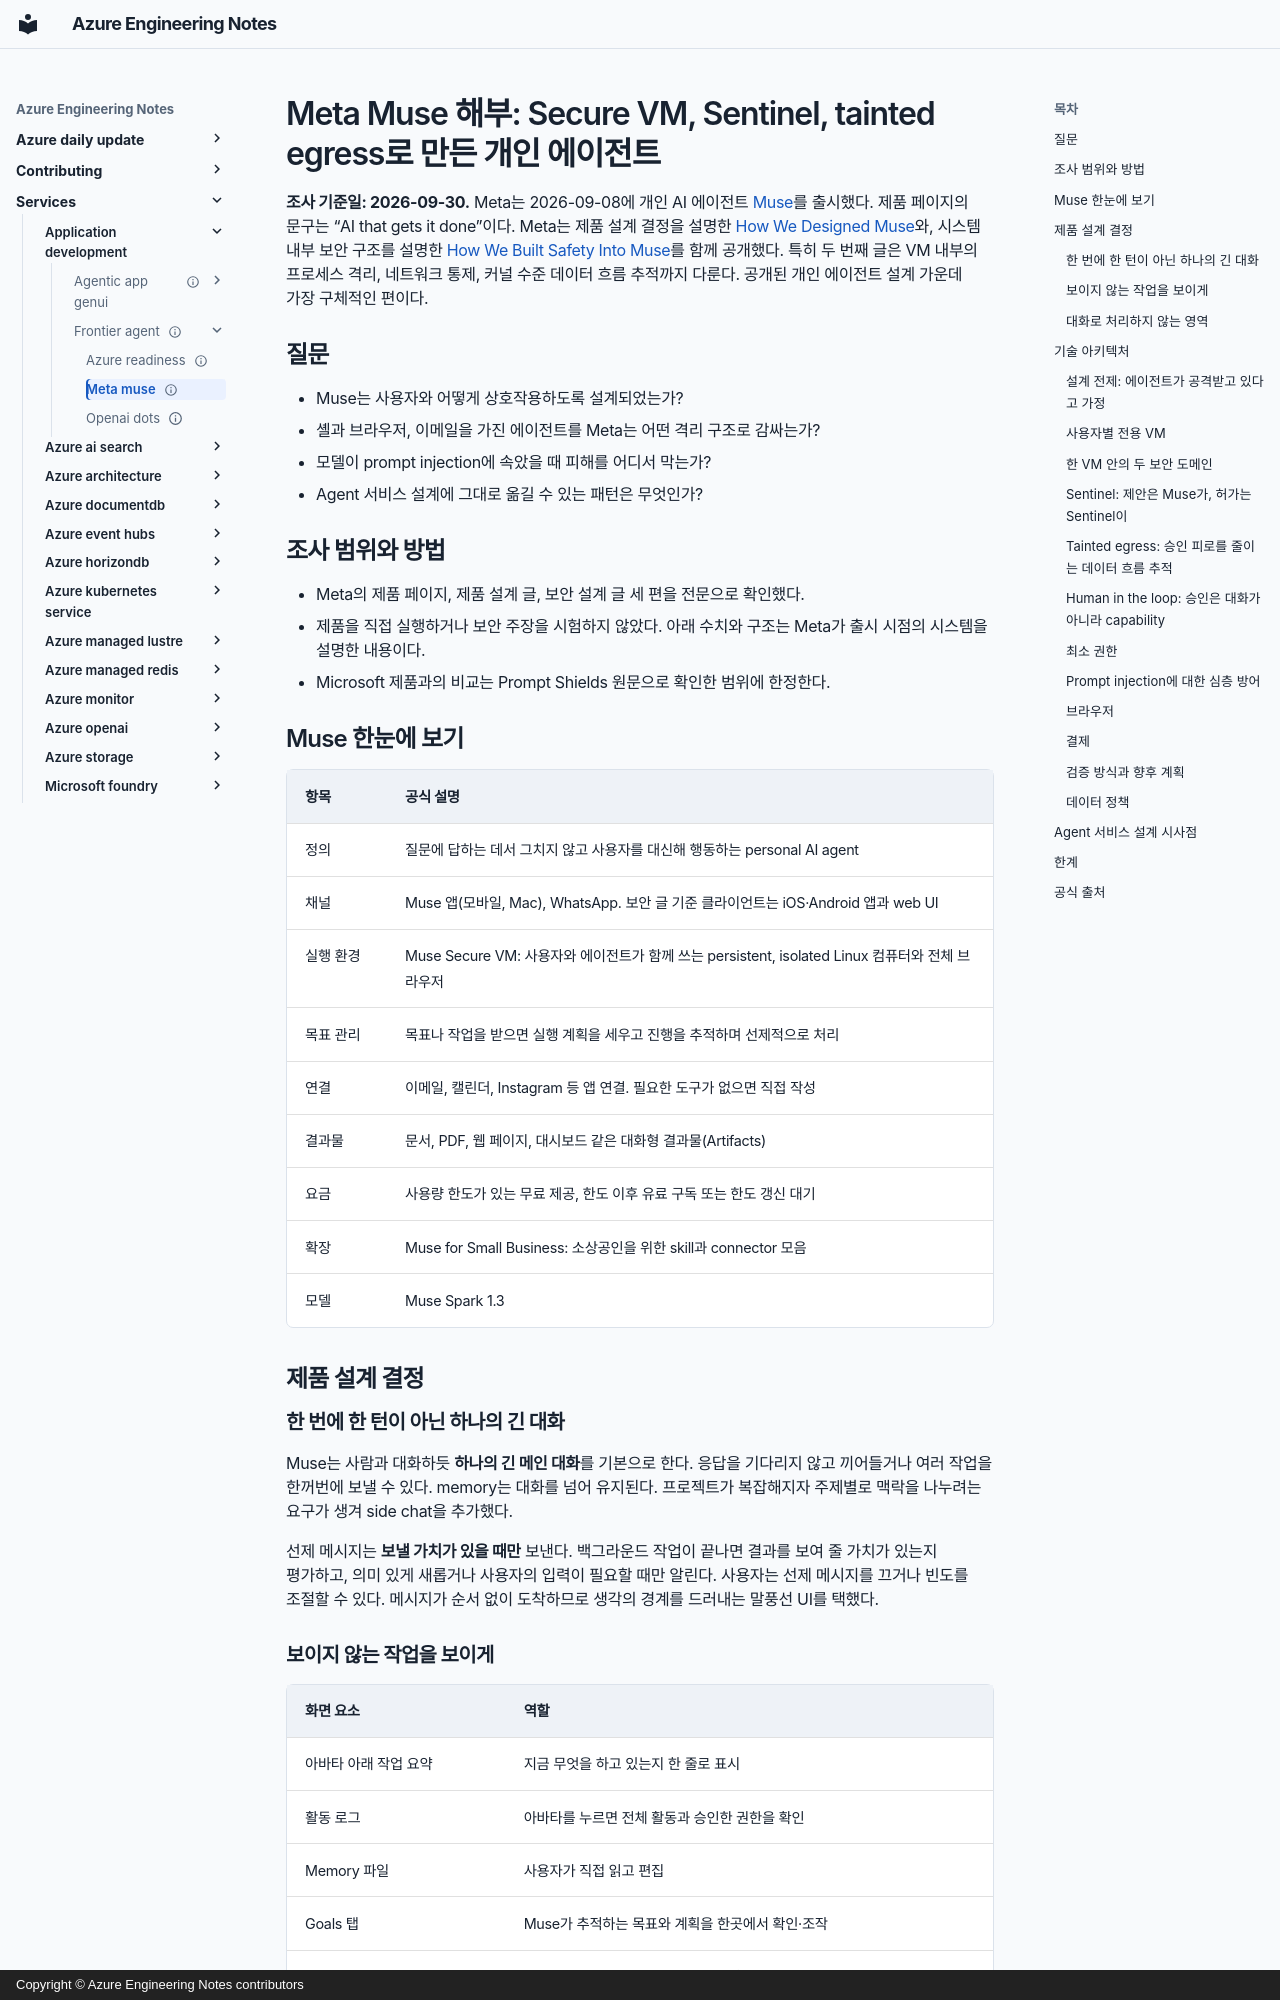

repository: daeungo1/devguidesample · page: services/application-development/frontier-agent/meta-muse/index.html · generator: mkdocs · copyright: Copyright © Azure Engineering Notes contributors

---
title: "Meta Muse 해부: Secure VM, Sentinel, tainted egress로 만든 개인 에이전트"
description: Meta Muse의 제품 설계와 Muse Secure VM 내부 격리, Sentinel 기반 행동·egress 통제, 자격 증명 대리, 브라우저와 결제 보호를 공식 자료 기준으로 분석합니다.
document_type: research
topic_order: 2
services: [application-development]
technologies: [computer-use]
tags: [design, secure, evaluate, ai-agents]
status: current
verification_status: verified
published_at: 2026-09-30
sources_checked_at: 2026-09-30
official_sources:
  - title: "Muse: Meta's personal AI agent, features & capabilities"
    url: https://ai.meta.com/muse/
  - title: How We Designed Muse
    url: https://introducing.muse.ai/
  - title: How We Built Safety Into Muse
    url: https://research.meta.ai/blog/security-and-safety-for-ai-agents-our-approach-with-muse
  - title: Prompt Shields in Microsoft Foundry
    url: https://learn.microsoft.com/azure/foundry/openai/concepts/content-filter-prompt-shields
---

# Meta Muse 해부: Secure VM, Sentinel, tainted egress로 만든 개인 에이전트

**조사 기준일: 2026-09-30.** Meta는 2026-09-08에 개인 AI 에이전트
[Muse][muse]를 출시했다. 제품 페이지의 문구는 “AI that gets it done”이다. Meta는
제품 설계 결정을 설명한 [How We Designed Muse][muse-design]와, 시스템 내부 보안
구조를 설명한 [How We Built Safety Into Muse][muse-security]를 함께 공개했다.
특히 두 번째 글은 VM 내부의 프로세스 격리, 네트워크 통제, 커널 수준 데이터 흐름
추적까지 다룬다. 공개된 개인 에이전트 설계 가운데 가장 구체적인 편이다.

## 질문

- Muse는 사용자와 어떻게 상호작용하도록 설계되었는가?
- 셸과 브라우저, 이메일을 가진 에이전트를 Meta는 어떤 격리 구조로 감싸는가?
- 모델이 prompt injection에 속았을 때 피해를 어디서 막는가?
- Agent 서비스 설계에 그대로 옮길 수 있는 패턴은 무엇인가?

## 조사 범위와 방법

- Meta의 제품 페이지, 제품 설계 글, 보안 설계 글 세 편을 전문으로 확인했다.
- 제품을 직접 실행하거나 보안 주장을 시험하지 않았다. 아래 수치와 구조는 Meta가
  출시 시점의 시스템을 설명한 내용이다.
- Microsoft 제품과의 비교는 Prompt Shields 원문으로 확인한 범위에 한정한다.

## Muse 한눈에 보기

| 항목 | 공식 설명 |
|---|---|
| 정의 | 질문에 답하는 데서 그치지 않고 사용자를 대신해 행동하는 personal AI agent |
| 채널 | Muse 앱(모바일, Mac), WhatsApp. 보안 글 기준 클라이언트는 iOS·Android 앱과 web UI |
| 실행 환경 | Muse Secure VM: 사용자와 에이전트가 함께 쓰는 persistent, isolated Linux 컴퓨터와 전체 브라우저 |
| 목표 관리 | 목표나 작업을 받으면 실행 계획을 세우고 진행을 추적하며 선제적으로 처리 |
| 연결 | 이메일, 캘린더, Instagram 등 앱 연결. 필요한 도구가 없으면 직접 작성 |
| 결과물 | 문서, PDF, 웹 페이지, 대시보드 같은 대화형 결과물(Artifacts) |
| 요금 | 사용량 한도가 있는 무료 제공, 한도 이후 유료 구독 또는 한도 갱신 대기 |
| 확장 | Muse for Small Business: 소상공인을 위한 skill과 connector 모음 |
| 모델 | Muse Spark 1.3 |

## 제품 설계 결정

### 한 번에 한 턴이 아닌 하나의 긴 대화

Muse는 사람과 대화하듯 **하나의 긴 메인 대화**를 기본으로 한다. 응답을 기다리지
않고 끼어들거나 여러 작업을 한꺼번에 보낼 수 있다. memory는 대화를 넘어 유지된다.
프로젝트가 복잡해지자 주제별로 맥락을 나누려는 요구가 생겨 side chat을 추가했다.

선제 메시지는 **보낼 가치가 있을 때만** 보낸다. 백그라운드 작업이 끝나면 결과를
보여 줄 가치가 있는지 평가하고, 의미 있게 새롭거나 사용자의 입력이 필요할 때만
알린다. 사용자는 선제 메시지를 끄거나 빈도를 조절할 수 있다. 메시지가 순서 없이
도착하므로 생각의 경계를 드러내는 말풍선 UI를 택했다.
